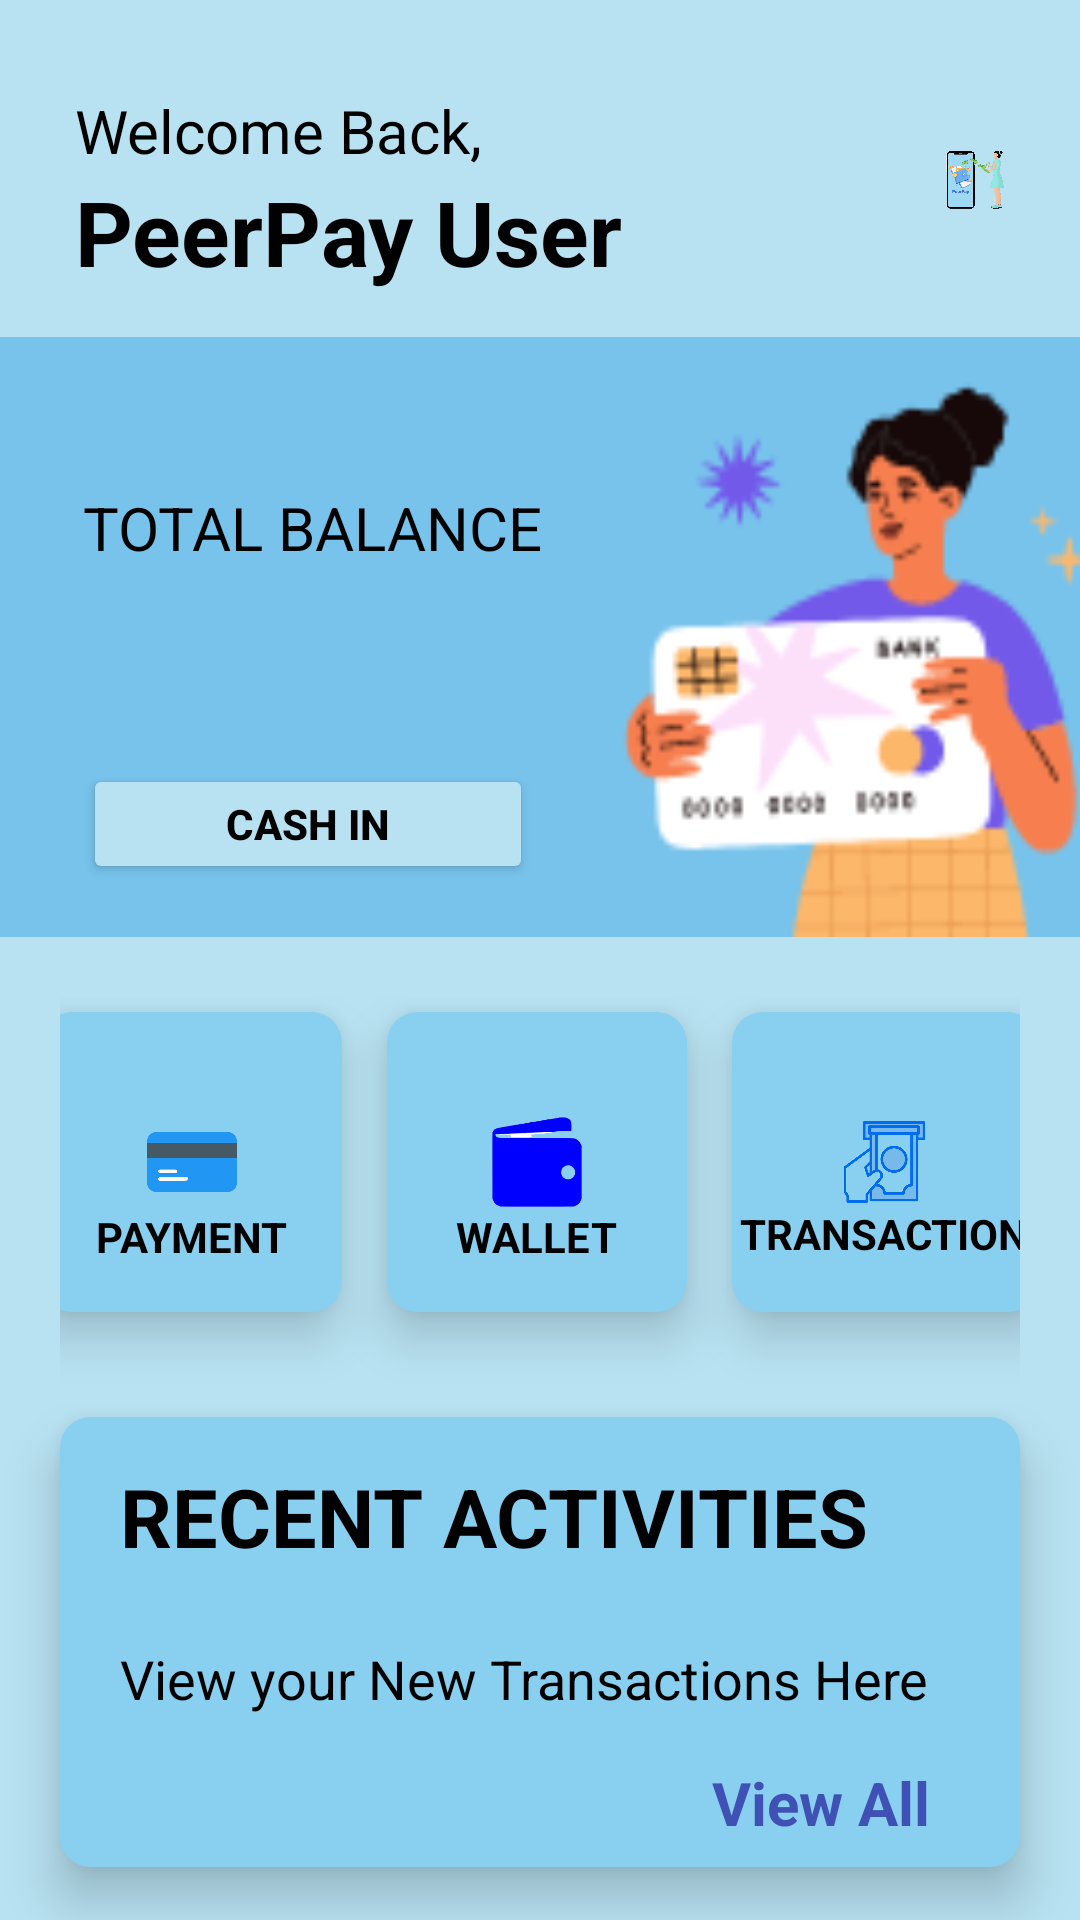

Reconstruct the res/layout file that produces this screen, plus the resources it refers to.
<!-- AndroidManifest.xml: application theme Theme.Peerpay_moneytransferapp -->
<!-- res/layout/activity_main.xml -->
<?xml version="1.0" encoding="utf-8"?>
<LinearLayout xmlns:android="http://schemas.android.com/apk/res/android"
    xmlns:app="http://schemas.android.com/apk/res-auto"
    xmlns:tools="http://schemas.android.com/tools"
    android:layout_width="match_parent"
    android:layout_height="match_parent"
    android:layout_gravity="center"
    android:background="#b8e2f2"
    tools:context=".MainActivity"
    android:orientation="vertical">

    <RelativeLayout
        android:layout_width="match_parent"
        android:layout_height="wrap_content"
        android:paddingTop="30dp"
        android:paddingLeft="25dp"
        android:paddingRight="25dp">

        <TextView
            android:id="@+id/welcomeback"
            android:layout_width="wrap_content"
            android:layout_height="wrap_content"
            android:text="Welcome Back,"
            android:textColor="#000000"
            android:textSize="20dp"
            android:textStyle="normal" />

        <TextView
            android:layout_width="wrap_content"
            android:layout_height="wrap_content"
            android:layout_below="@id/welcomeback"
            android:layout_marginTop="0dp"
            android:text="PeerPay User"
            android:textColor="#000000"
            android:textSize="30sp"
            android:textStyle="bold" />

        <ImageView
            android:id="@+id/logo_about"
            android:layout_width="100dp"
            android:layout_height="60dp"
            android:layout_marginStart="290dp"
            android:clickable="true"
            android:onClick="openNextActivity"
            android:src="@drawable/finallogo_splashscreen"></ImageView>

    </RelativeLayout>

    <LinearLayout
        android:layout_width="385dp"
        android:layout_height="200dp"
        android:layout_gravity="center"
        android:layout_marginTop="15dp"
        android:background="@drawable/logo_main"
        android:orientation="vertical">

        <TextView
            android:layout_width="wrap_content"
            android:layout_height="wrap_content"
            android:paddingLeft="40dp"
            android:paddingTop="50dp"
            android:text="total balance"
            android:textAllCaps="true"
            android:textColor="#000000"
            android:textSize="20sp"
            android:textStyle="normal" />

        <TextView
            android:id="@+id/balanceTextView"
            android:layout_width="wrap_content"
            android:layout_height="wrap_content"
            android:paddingLeft="75dp"
            android:paddingTop="15dp"
            android:text=""
            android:textAllCaps="true"
            android:textColor="#000000"
            android:textSize="30sp"
            android:textStyle="bold" />

        <Button
            android:id="@+id/cashInButton"
            android:layout_width="150dp"
            android:layout_height="40dp"
            android:layout_marginLeft="40dp"
            android:layout_marginTop="10dp"
            android:text="Cash In"
            android:textStyle="bold"
            android:textColor="@color/black"
            android:textAllCaps="true"
            android:backgroundTint="#b8e2f2"/>

    </LinearLayout>

    <LinearLayout
        android:layout_width="match_parent"
        android:layout_height="wrap_content"
        android:layout_marginStart="20dp"
        android:layout_marginTop="20dp"
        android:layout_marginEnd="20dp"
        android:layout_marginRight="10dp"
        android:gravity="center"
        android:orientation="horizontal">

        <androidx.cardview.widget.CardView
            android:id="@+id/payment"
            android:layout_width="100dp"
            android:layout_height="100dp"
            android:layout_marginTop="10dp"
            android:layout_marginBottom="20dp"
            app:cardBackgroundColor="#89cff0"
            app:cardCornerRadius="10dp"
            app:cardElevation="10dp">

            <ImageView
                android:layout_width="30dp"
                android:layout_height="30dp"
                android:layout_gravity="center"
                android:src="@drawable/credit_card_removebg_preview"></ImageView>

            <TextView
                android:layout_width="wrap_content"
                android:layout_height="wrap_content"
                android:layout_gravity="center"
                android:layout_marginTop="25dp"
                android:text="payment"
                android:textAllCaps="true"
                android:textColor="#000000"
                android:textStyle="bold"></TextView>
        </androidx.cardview.widget.CardView>

        <androidx.cardview.widget.CardView
            android:id="@+id/wallet"
            android:layout_width="100dp"
            android:layout_height="100dp"
            android:layout_marginLeft="15dp"
            android:layout_marginTop="10dp"
            android:layout_marginBottom="20dp"
            app:cardBackgroundColor="#89cff0"
            app:cardCornerRadius="10dp"
            app:cardElevation="10dp">

            <ImageView
                android:layout_width="30dp"
                android:layout_height="30dp"
                android:layout_gravity="center"
                android:src="@drawable/wallet_removebg_preview"></ImageView>

            <TextView
                android:layout_width="wrap_content"
                android:layout_height="wrap_content"
                android:layout_gravity="center"
                android:layout_marginTop="25dp"
                android:text="wallet"
                android:textAllCaps="true"
                android:textColor="#000000"
                android:textStyle="bold"></TextView>
        </androidx.cardview.widget.CardView>

        <androidx.cardview.widget.CardView
            android:id="@+id/transaction"
            android:layout_width="102dp"
            android:layout_height="100dp"
            android:layout_marginLeft="15dp"
            android:layout_marginTop="10dp"
            android:layout_marginBottom="20dp"
            app:cardBackgroundColor="#89cff0"
            app:cardCornerRadius="10dp"
            app:cardElevation="10dp">

            <ImageView
                android:layout_width="29dp"
                android:layout_height="30dp"
                android:layout_gravity="center"
                android:src="@drawable/withdraw_removebg_preview"></ImageView>

            <TextView
                android:layout_width="wrap_content"
                android:layout_height="wrap_content"
                android:layout_gravity="center"
                android:layout_marginTop="24dp"
                android:text="transaction"
                android:textAllCaps="true"
                android:textColor="#000000"
                android:textStyle="bold"></TextView>
        </androidx.cardview.widget.CardView>

    </LinearLayout>

    <LinearLayout
        android:layout_width="match_parent"
        android:layout_height="wrap_content"/>

    <androidx.cardview.widget.CardView
        android:id="@+id/recent_activities"
        android:layout_width="match_parent"
        android:layout_height="150dp"
        android:layout_marginTop="10dp"
        android:layout_marginLeft="20dp"
        android:layout_marginRight="20dp"
        android:layout_marginBottom="20dp"
        android:layout_gravity="center"
        app:cardBackgroundColor="#89cff0"
        app:cardCornerRadius="10dp"
        app:cardElevation="10dp">

        <TextView
            android:layout_width="wrap_content"
            android:layout_height="wrap_content"
            android:paddingLeft="20dp"
            android:paddingTop="15dp"
            android:text="Recent Activities"
            android:textAllCaps="true"
            android:textColor="#000000"
            android:textSize="27sp"
            android:textStyle="bold" />

        <TextView
            android:layout_width="wrap_content"
            android:layout_height="wrap_content"
            android:paddingLeft="20dp"
            android:paddingTop="75dp"
            android:text="View your New Transactions Here"
            android:textColor="#000000"
            android:textSize="18sp" />

        <TextView
            android:id="@+id/main_viewall"
            android:layout_width="match_parent"
            android:layout_height="wrap_content"
            android:layout_marginTop="115dp"
            android:gravity="right"
            android:text="View All"
            android:layout_marginRight="30dp"
            android:textColor="#3F51B5"
            android:textSize="20sp"
            android:textStyle="bold"/>

    </androidx.cardview.widget.CardView>

    <com.google.android.material.bottomnavigation.BottomNavigationView
        android:id="@+id/buttom_navMenu"
        android:layout_width="match_parent"
        android:layout_height="95dp"
        android:layout_marginTop="20dp"
        android:background="#89cff0"
        app:menu="@menu/bottom_navmenu" />

</LinearLayout>
<!-- resources referenced by this layout -->
<resources>
  <color name="black">#FF000000</color>
  <!-- drawable credit_card_removebg_preview: png bitmap (drawable, 10915 bytes) -->
  <!-- drawable finallogo_splashscreen: png bitmap (drawable, 70205 bytes) -->
  <!-- drawable logo_main: png bitmap (drawable, 7278 bytes) -->
  <!-- drawable wallet_removebg_preview: png bitmap (drawable, 5527 bytes) -->
  <!-- drawable withdraw_removebg_preview: png bitmap (drawable, 37180 bytes) -->
  <style name="Theme.Peerpay_moneytransferapp" parent="Base.Theme.Peerpay_moneytransferapp" />
  <style name="Base.Theme.Peerpay_moneytransferapp" parent="Theme.Material3.DayNight.NoActionBar">
          
          
      </style>
</resources>
